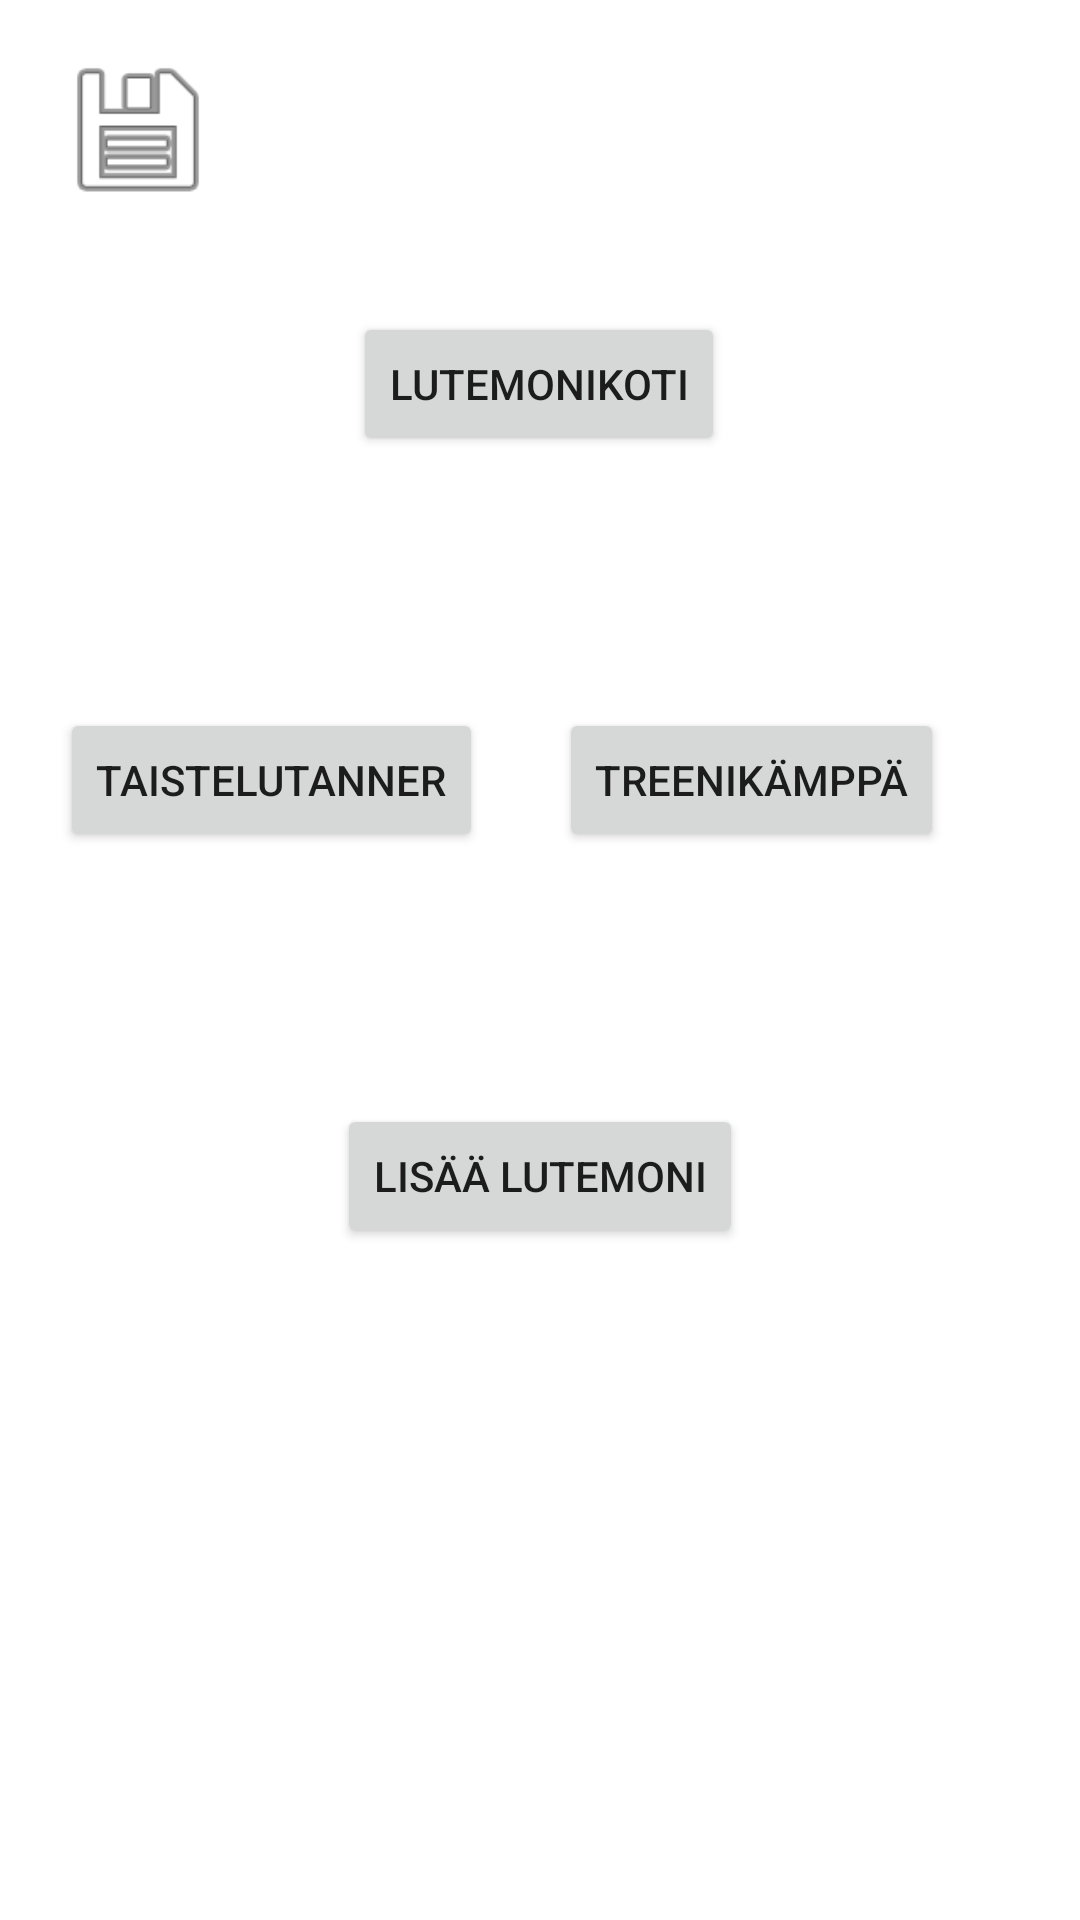

Layout XML and referenced resources for this Android screen:
<!-- AndroidManifest.xml: application theme Theme.Lutemonit -->
<!-- res/layout/activity_main.xml -->
<?xml version="1.0" encoding="utf-8"?>
<androidx.constraintlayout.widget.ConstraintLayout xmlns:android="http://schemas.android.com/apk/res/android"
    xmlns:app="http://schemas.android.com/apk/res-auto"
    xmlns:tools="http://schemas.android.com/tools"
    android:layout_width="match_parent"
    android:layout_height="match_parent"
    tools:context=".MainActivity">

    <Button
        android:id="@+id/btnHome"
        android:layout_width="wrap_content"
        android:layout_height="wrap_content"
        android:layout_marginTop="104dp"
        android:onClick="GoToHome"
        android:text="Lutemonikoti"
        app:layout_constraintEnd_toEndOf="parent"
        app:layout_constraintHorizontal_bias="0.498"
        app:layout_constraintStart_toStartOf="parent"
        app:layout_constraintTop_toTopOf="parent" />

    <Button
        android:id="@+id/btnBattle"
        android:layout_width="wrap_content"
        android:layout_height="wrap_content"
        android:layout_marginTop="84dp"
        android:layout_marginLeft="20dp"
        android:onClick="GoToBattle"
        android:text="Taistelutanner"
        app:layout_constraintStart_toStartOf="parent"
        app:layout_constraintTop_toBottomOf="@+id/btnHome" />

    <Button
        android:id="@+id/btnTraining"
        android:layout_width="wrap_content"
        android:layout_height="wrap_content"
        android:layout_marginEnd="20dp"
        android:layout_marginTop="84dp"
        android:onClick="GoToTraining"
        android:text="Treenikämppä"
        app:layout_constraintEnd_toEndOf="parent"
        app:layout_constraintStart_toEndOf="@+id/btnBattle"
        app:layout_constraintTop_toBottomOf="@+id/btnHome" />

    <Button
        android:id="@+id/btnAddLutemon"
        android:layout_width="wrap_content"
        android:layout_height="wrap_content"
        android:layout_marginTop="84dp"
        android:onClick="AddLutemon"
        android:text="Lisää lutemoni"
        app:layout_constraintEnd_toEndOf="parent"
        app:layout_constraintStart_toStartOf="parent"
        app:layout_constraintTop_toBottomOf="@+id/btnBattle" />

    <ImageView
        android:id="@+id/btnSettings"
        android:layout_width="60dp"
        android:layout_height="54dp"
        android:layout_marginTop="16dp"
        android:layout_marginEnd="16dp"
        android:onClick="loadLutemons"
        app:layout_constraintEnd_toEndOf="parent"
        app:layout_constraintTop_toTopOf="parent"
        app:srcCompat="@drawable/upload" />

    <ImageView
        android:id="@+id/btnSave"
        android:layout_width="60dp"
        android:layout_height="54dp"
        android:layout_marginTop="16dp"
        android:layout_marginLeft="16dp"
        android:onClick="saveLutemons"
        app:layout_constraintStart_toStartOf="parent"
        app:layout_constraintTop_toTopOf="parent"
        app:srcCompat="@android:drawable/ic_menu_save" />
</androidx.constraintlayout.widget.ConstraintLayout>
<!-- resources referenced by this layout -->
<resources>
  <style name="Theme.Lutemonit" parent="Theme.MaterialComponents.DayNight.DarkActionBar">
          
          <item name="colorPrimary">@color/purple_500</item>
          <item name="colorPrimaryVariant">@color/purple_700</item>
          <item name="colorOnPrimary">@color/white</item>
          
          <item name="colorSecondary">@color/teal_200</item>
          <item name="colorSecondaryVariant">@color/teal_700</item>
          <item name="colorOnSecondary">@color/black</item>
          
          <item name="android:statusBarColor">?attr/colorPrimaryVariant</item>
          
      </style>
  <!-- not gathered from this repository: default colours our renderer supplied (Android Studio template values) -->
  <color name="purple_500">#FF6200EE</color>
  <color name="purple_700">#FF3700B3</color>
  <color name="teal_200">#FF03DAC5</color>
  <color name="teal_700">#FF018786</color>
  <color name="black">#FF000000</color>
  <color name="white">#FFFFFFFF</color>
</resources>
